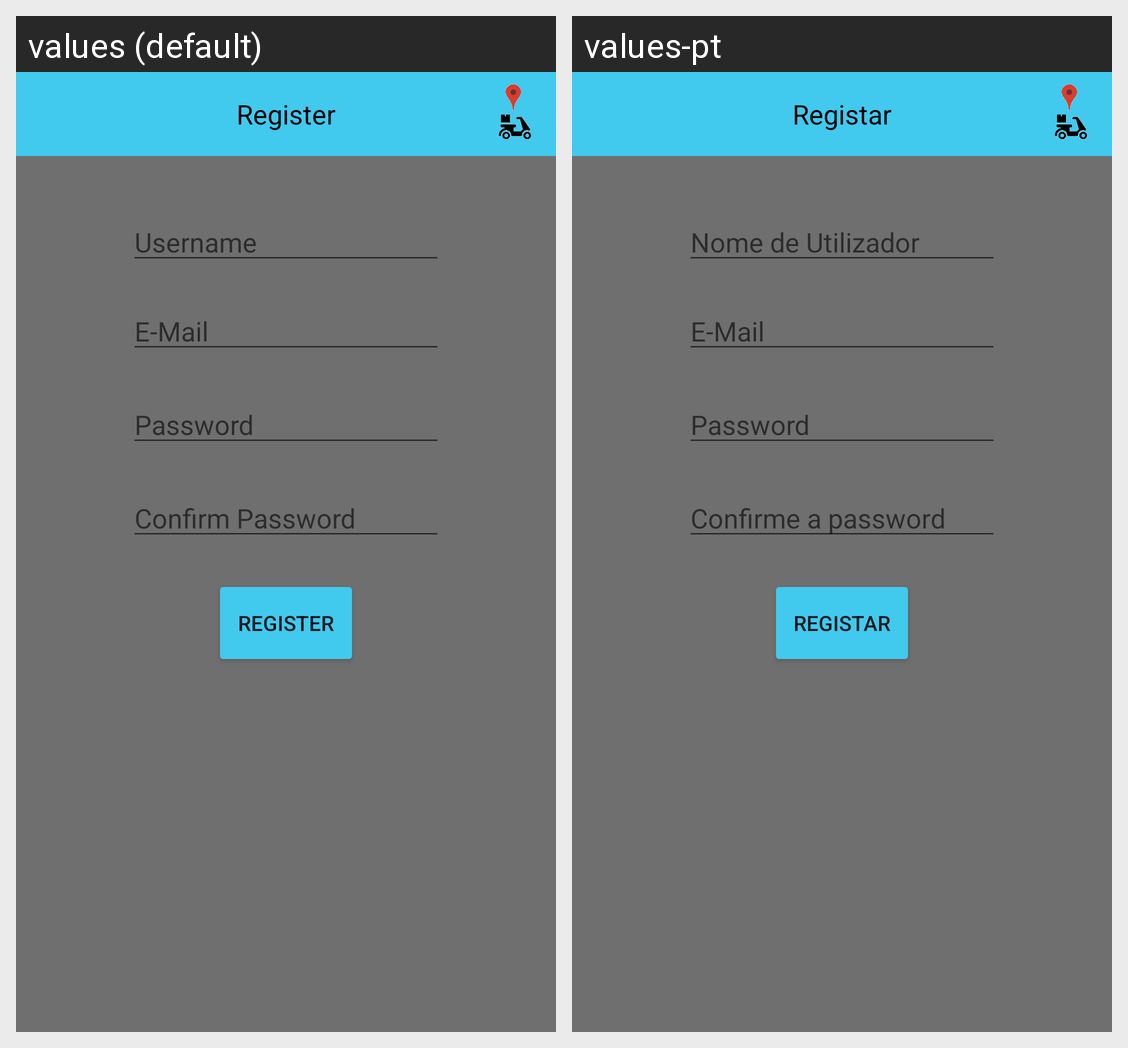

Strings drawn on this Android screen and how each of the app's shown locales translates them:
Android screen res/layout/activity_register.xml rendered under 2 locales, left to right: values (default), values-pt. Device: Nexus 5 (rendered at 1080×1920; each locale shown at half size, 540×960, under a caption strip naming it); theme MyTheme.
Strings drawn on this screen, with the default value and each locale's value (text and hints the layout hard-codes, and strings that could not be matched under every locale, appear in the picture but are not listed):

menu_register
  values: Register
  values-pt: Registar

username
  values: Username
  values-pt: Nome de Utilizador

register
  values: Register
  values-pt: Registar

confirm_password
  values: Confirm Password
  values-pt: Confirme a password

email
  values: E-Mail
  values-pt: E-Mail

password
  values: Password
  values-pt: Password
